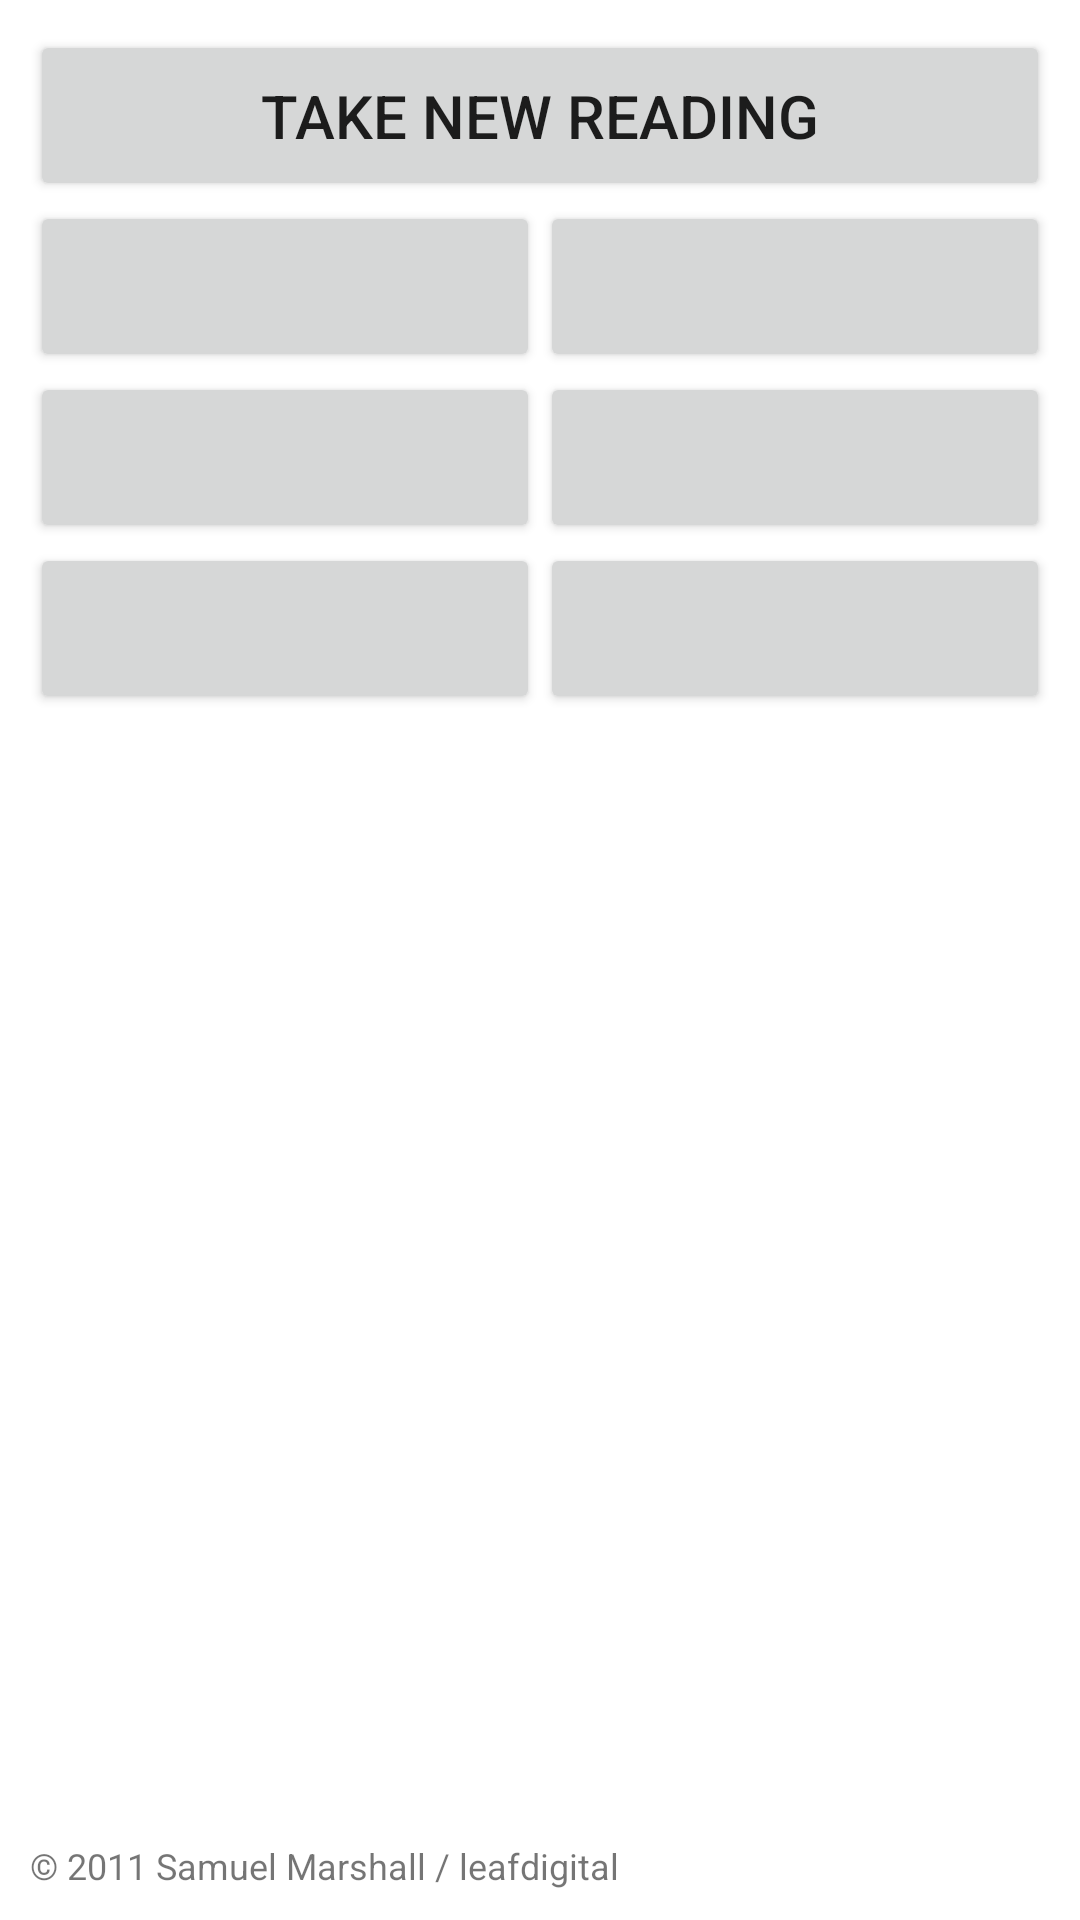

Produce the Android XML layout that renders to this screen, including the resource entries it uses.
<!-- AndroidManifest.xml: fallback theme Theme.MaterialComponents.DayNight.NoActionBar -->
<!-- res/layout/main.xml -->
<?xml version="1.0" encoding="utf-8"?>
<LinearLayout xmlns:android="http://schemas.android.com/apk/res/android"
    android:orientation="vertical"
    android:layout_width="fill_parent"
    android:layout_height="fill_parent"
    android:padding="10dp"
    >
<Button 
	android:id="@+id/reading" 
	android:text="@string/takereading" 
	android:layout_width="fill_parent" 
	android:layout_height="wrap_content"
	android:layout_weight="0"
	style="@style/BigFont"
	android:paddingTop="15dp"
	android:paddingBottom="15dp"
	/>
<TableLayout 
	android:layout_width="fill_parent" 
	android:layout_height="fill_parent"
	android:layout_weight="1"
	android:stretchColumns="0,1"
	>
	<TableRow>
		<Button 
			android:id="@+id/stored1" 
			android:textColor="@color/stored1"
			style="@style/StoredButton"
			/>
		<Button 
			android:id="@+id/stored2" 
			android:textColor="@color/stored2"
			style="@style/StoredButton"
			/>
	</TableRow>
	<TableRow>
		<Button 
			android:id="@+id/stored3" 
			android:textColor="@color/stored3"
			style="@style/StoredButton"
			/>
		<Button 
			android:id="@+id/stored4" 
			android:textColor="@color/stored4"
			style="@style/StoredButton"
			/>
	</TableRow>
	<TableRow>
		<Button 
			android:id="@+id/stored5" 
			android:textColor="@color/stored5"
			style="@style/StoredButton"
			/>
		<Button 
			android:id="@+id/stored6" 
			android:textColor="@color/stored6"
			style="@style/StoredButton"
			/>
	</TableRow>
</TableLayout>

<TextView
	android:text="@string/copyright"
	android:textSize="12dp"
	android:layout_width="fill_parent"
	android:layout_height="wrap_content"
	/>

</LinearLayout>
<!-- resources referenced by this layout -->
<resources>
  <color name="stored1">#663333</color>
  <color name="stored2">#666633</color>
  <color name="stored3">#336633</color>
  <color name="stored4">#336666</color>
  <color name="stored5">#333366</color>
  <color name="stored6">#663366</color>
  <string name="copyright">© 2011 Samuel Marshall / leafdigital</string>
  <string name="takereading">Take new reading</string>
  <style name="BigFont">
  	<item name="android:textSize">20dp</item>
  </style>
  <style parent="@style/BigFont" name="StoredButton">
  	<item name="android:textStyle">bold</item>
  	<item name="android:paddingTop">15dp</item>
  	<item name="android:paddingBottom">15dp</item>
  </style>
</resources>
